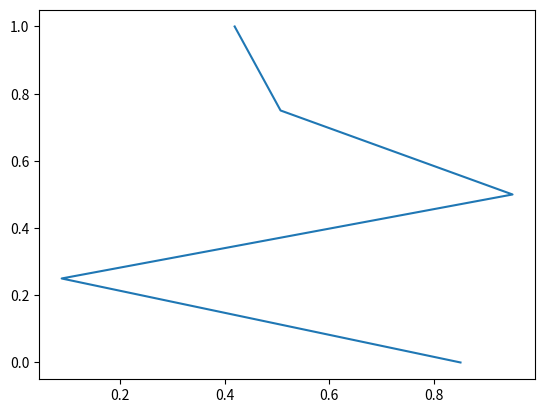

Python code for this plot:

import numpy as np
import matplotlib.pyplot as plt



print("a")
a=np.random.rand(5)
print(a)
b=np.linspace(0,1,5)
plt.plot(a,b)
plt.show(block=True)
